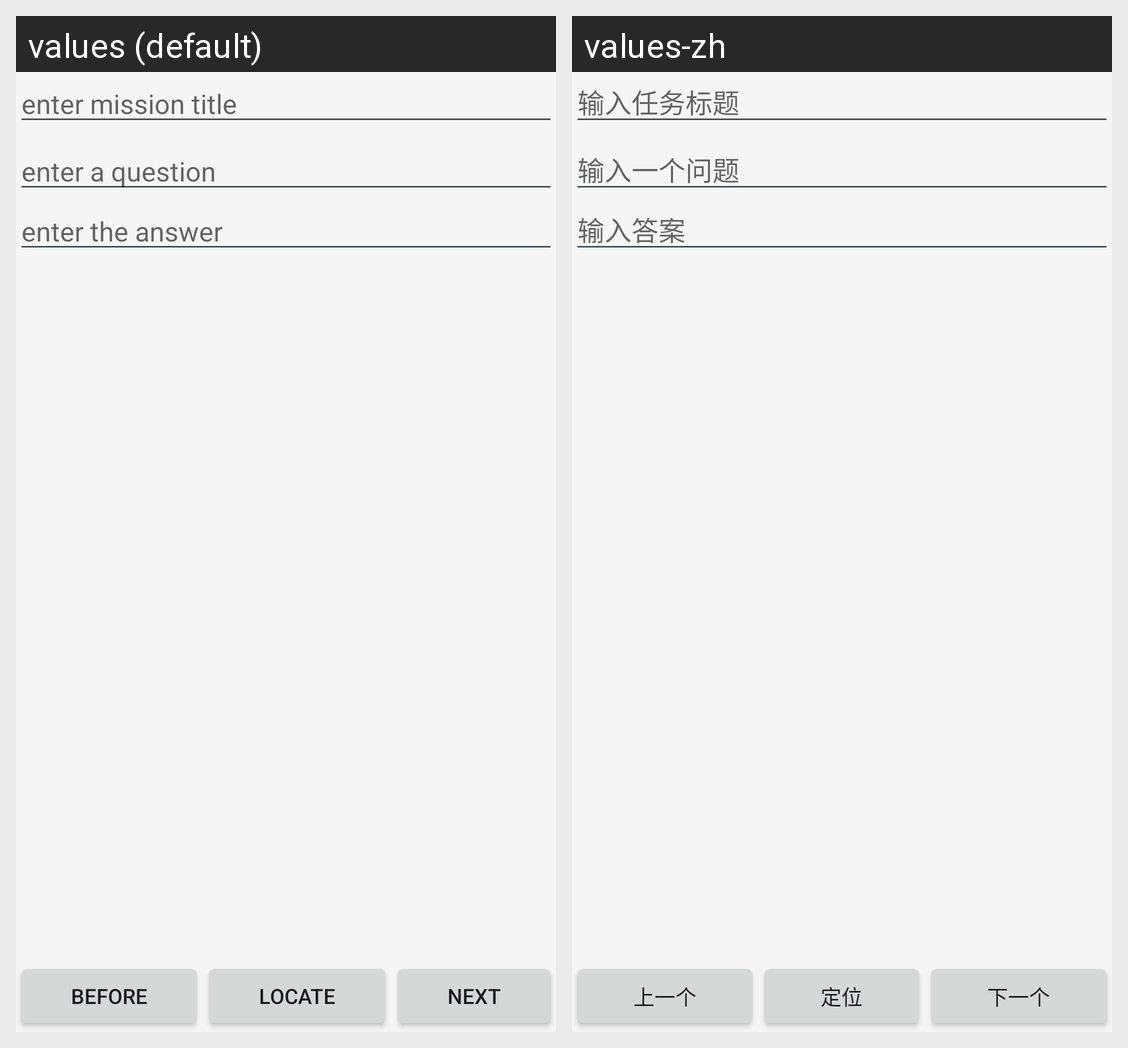

Translations of the strings shown on this Android screen, per locale in the grid:
Android screen res/layout/activity_create.xml rendered under 2 locales, left to right: values (default), values-zh. Device: Nexus 5 (rendered at 1080×1920; each locale shown at half size, 540×960, under a caption strip naming it); theme CustomTheme.
Strings drawn on this screen, with the default value and each locale's value (text and hints the layout hard-codes, and strings that could not be matched under every locale, appear in the picture but are not listed):

enter_title
  values: enter mission title
  values-zh: 输入任务标题

enter_question
  values: enter a question
  values-zh: 输入一个问题

enter_answer
  values: enter the answer
  values-zh: 输入答案

before
  values: before
  values-zh: 上一个

locate
  values: locate
  values-zh: 定位

next
  values: next
  values-zh: 下一个
